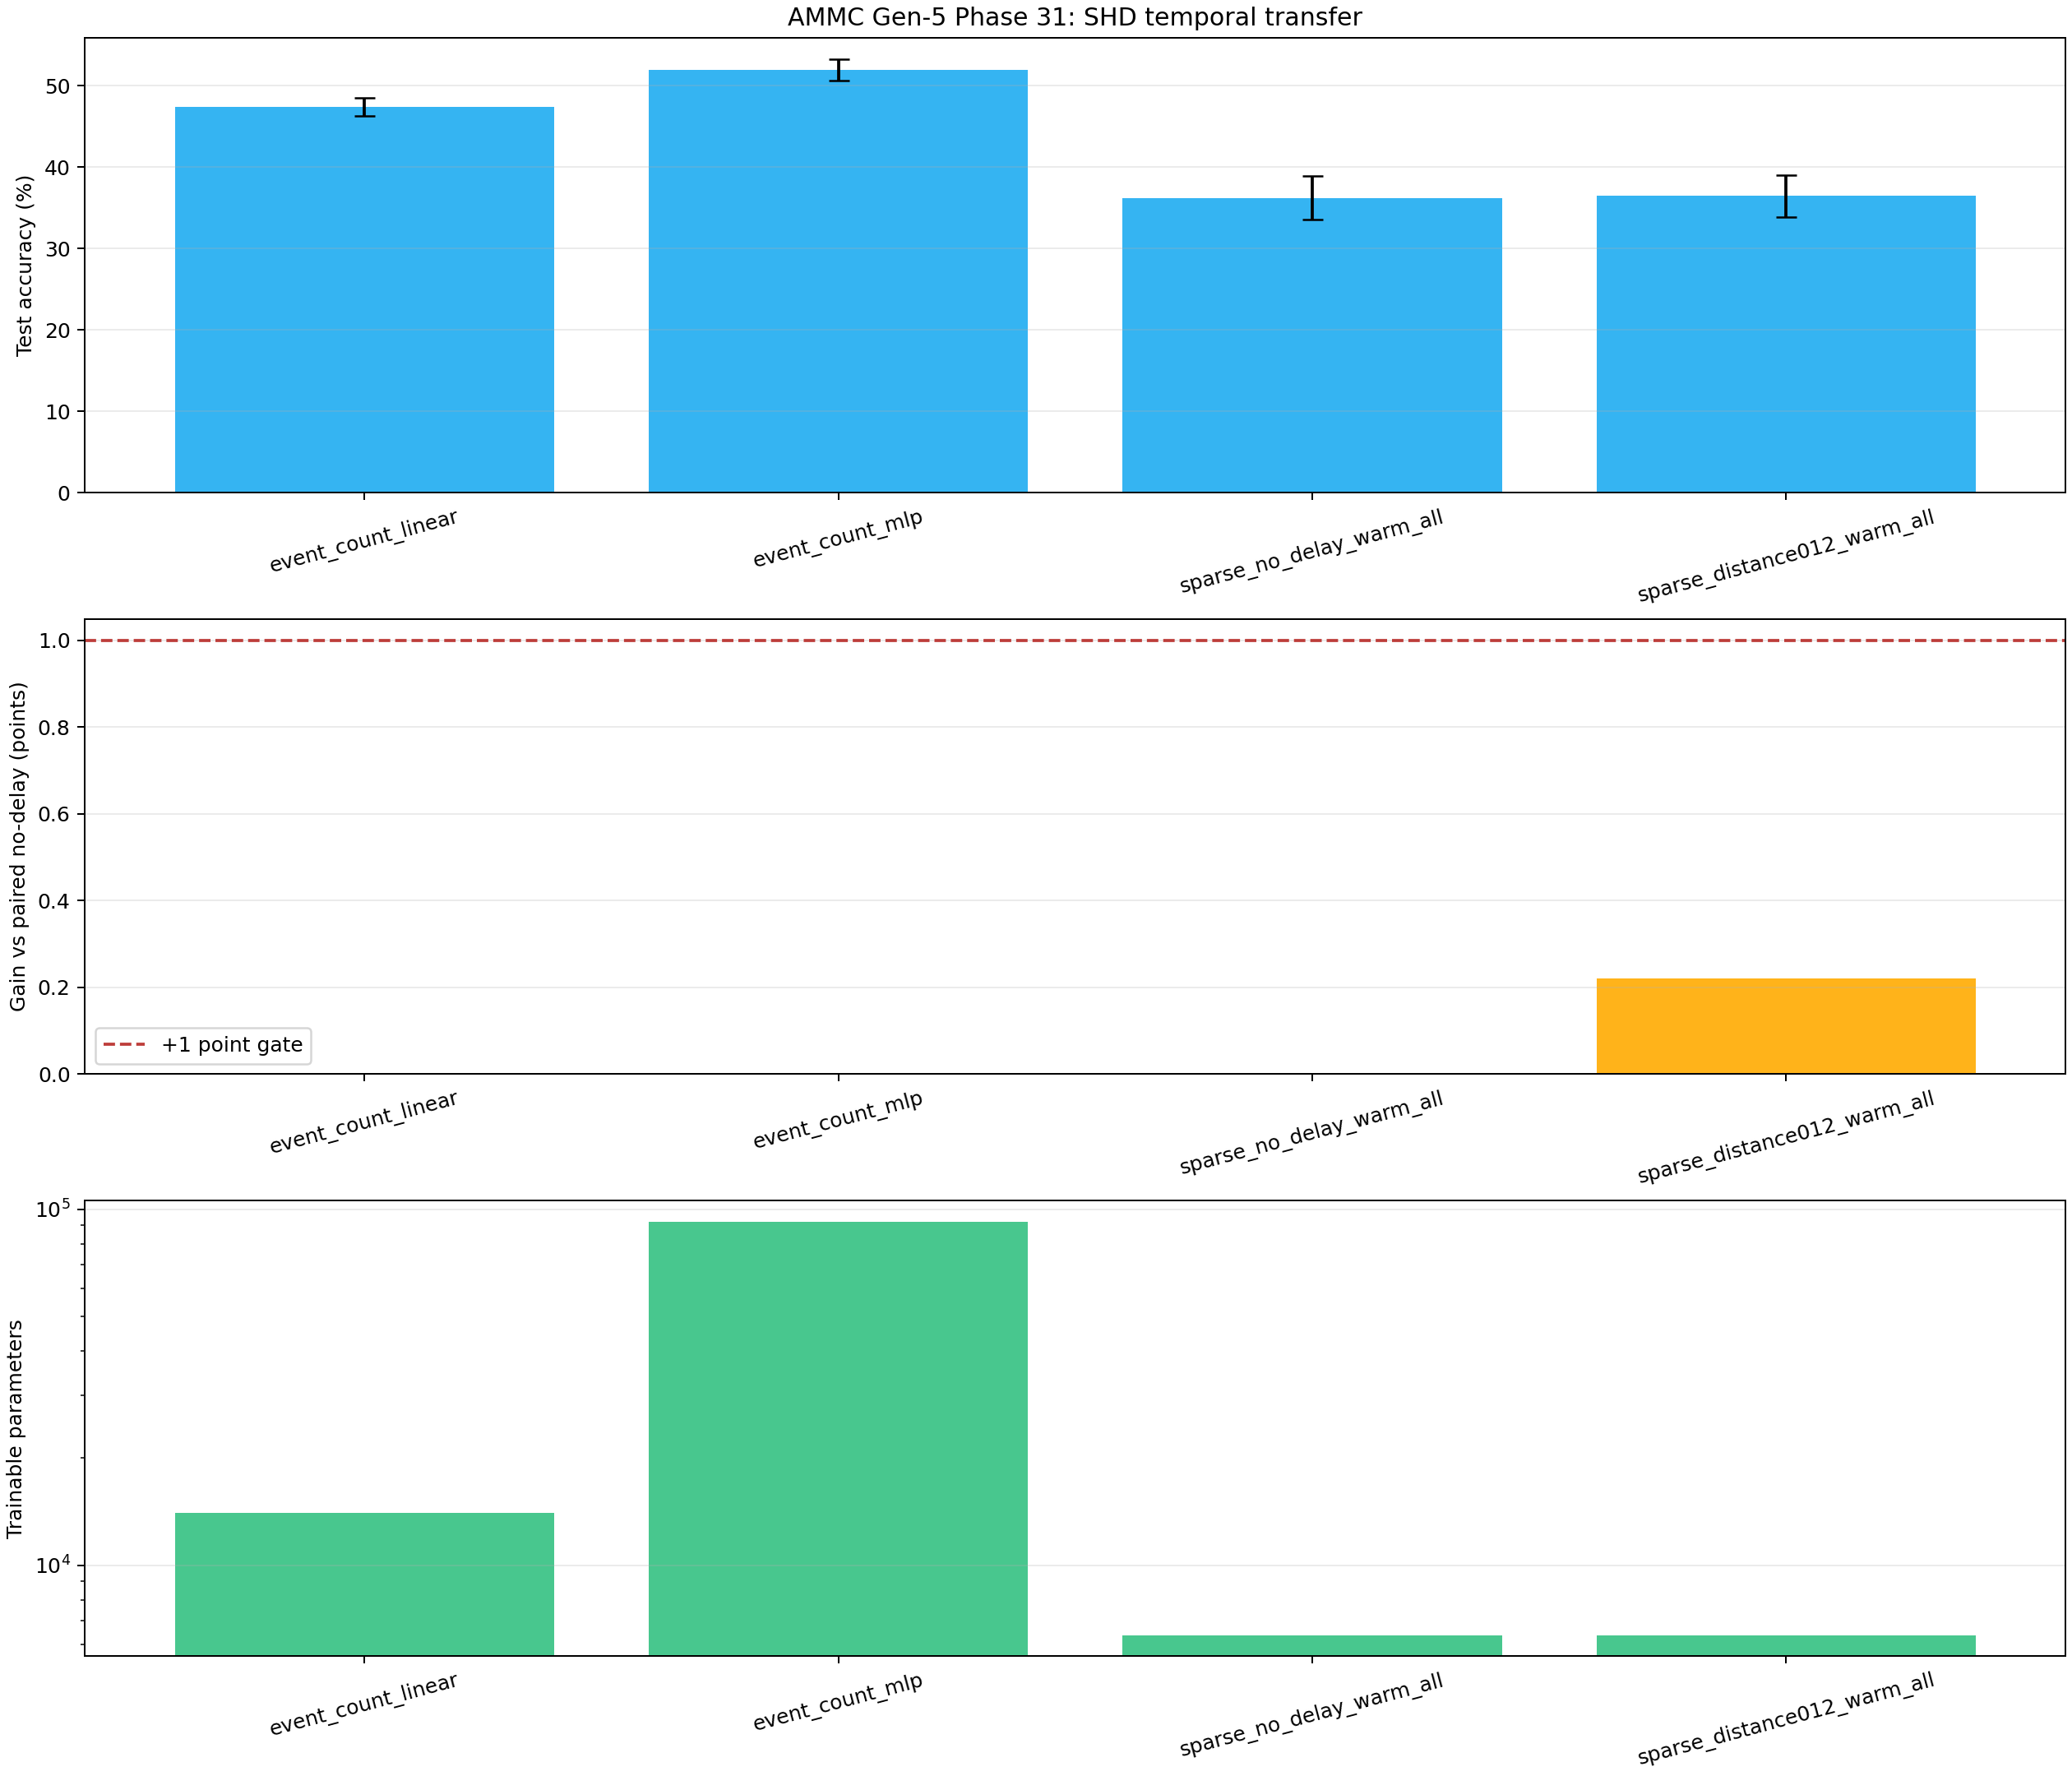

The data file committed next to this chart (first rows):
arm, model_kind, delay_pattern, seeds, mean_test_accuracy, std_test_accuracy, mean_accuracy_gain_vs_no_delay, improved_seed_count, practical_gain_seed_count, active_edges, mean_delayed_edges, mean_recurrent_delay, effective_trainable_parameters, allocated_trainable_parameters, mean_event_rate_ratio, mean_event_rate_vs_no_delay, mean_absolute_ltw_change, mean_lower_ltw_saturation_rate, mean_upper_ltw_saturation_rate, mean_train_seconds
event_count_linear, count_linear, none, 3, 0.4735, 0.0113, 0.0, 0, 0, 0, 0.0, 0.0, 14020, 14020, 0.0, 0.0, 0.0, 0.0, 0.0, 3.089
event_count_mlp, count_mlp, none, 3, 0.5191, 0.01338, 0.0, 0, 0, 0, 0.0, 0.0, 92308, 92308, 0.0, 0.0, 0.0, 0.0, 0.0, 2.876
sparse_no_delay_warm_all, sparse, none, 3, 0.362, 0.02707, 0.0, 0, 0, 1212, 0.0, 0.0, 6352, 7188, 1.036, 1.0, 0.05723, 0.0011, 0.0341, 36.23
sparse_distance012_warm_all, sparse, distance_0_2, 3, 0.3643, 0.0253, 0.002208, 2, 0, 1212, 344.0, 0.985, 6352, 7188, 1.026, 1.002, 0.05634, 0.0011, 0.02998, 56.84
